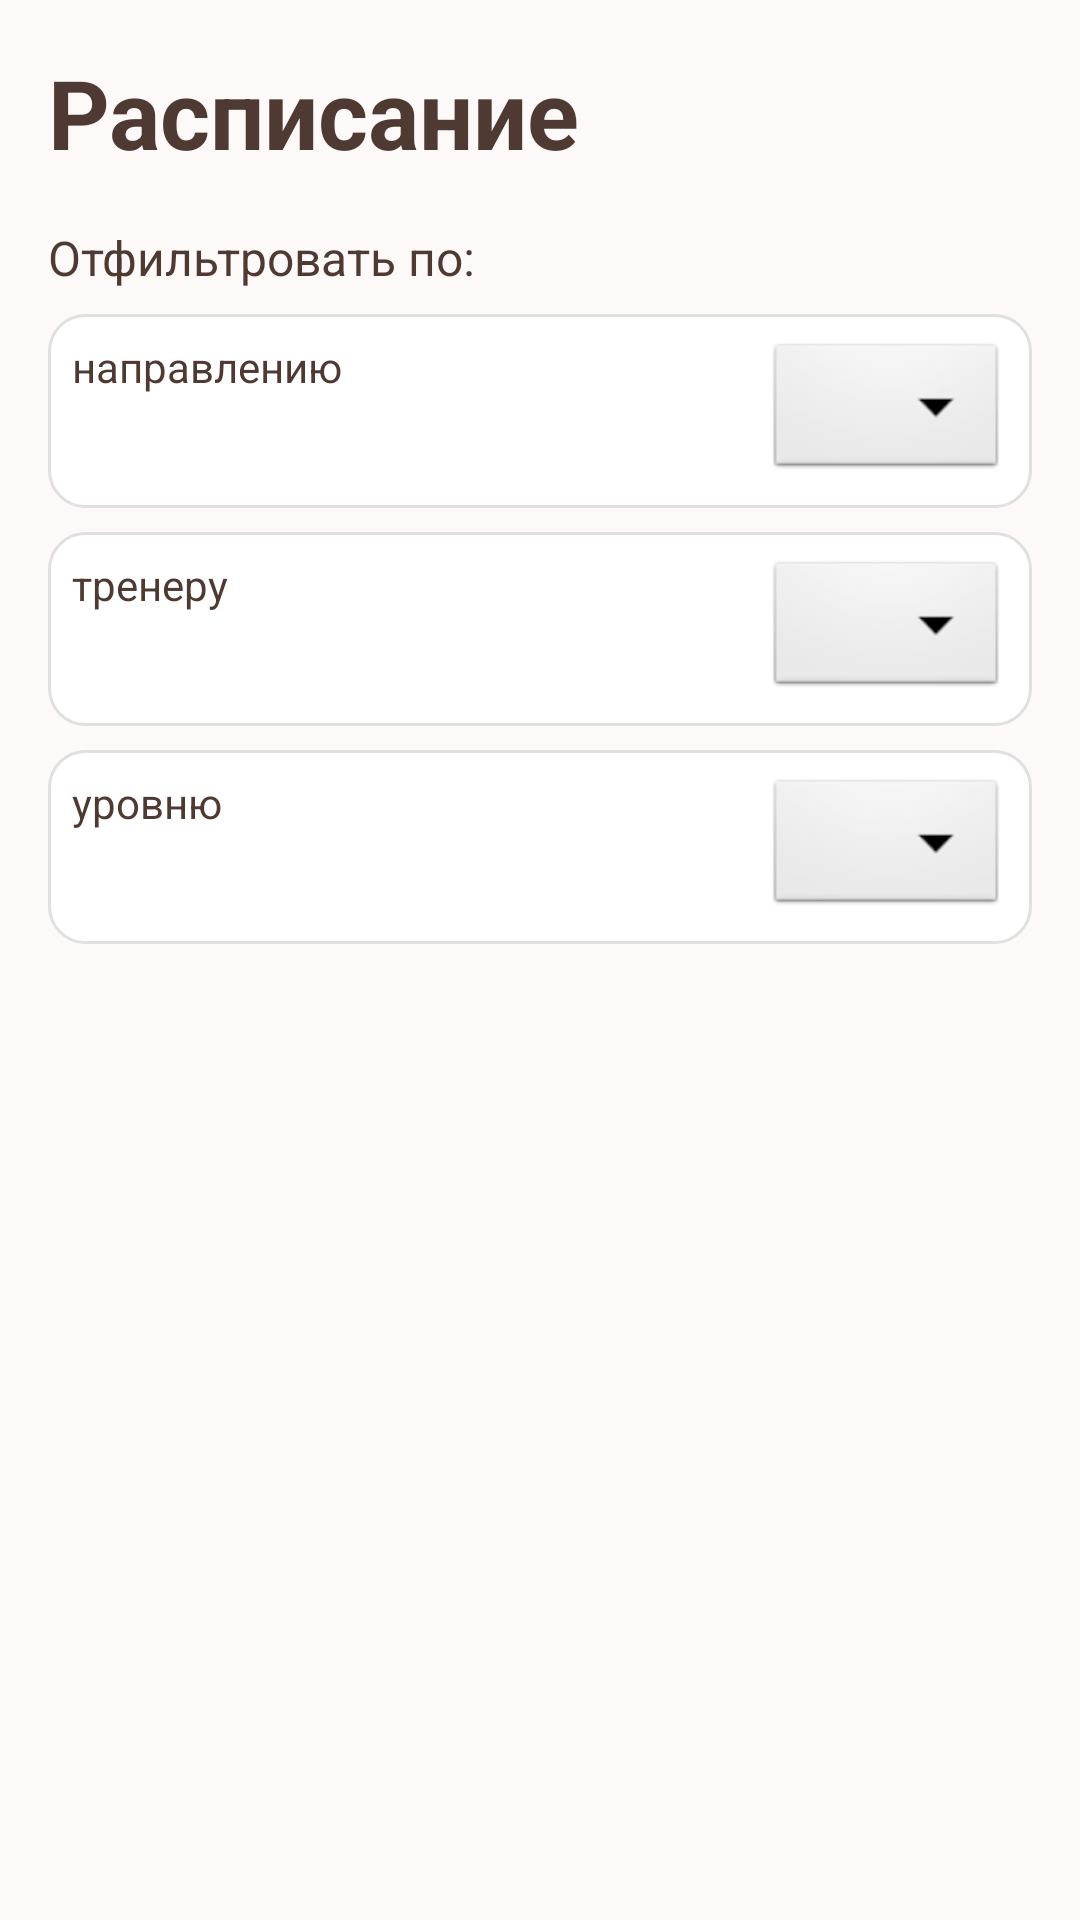

Android layout source for this screen:
<!-- AndroidManifest.xml: application theme Theme.DanceStudio -->
<!-- res/layout/fragment_schedule.xml -->
<LinearLayout xmlns:android="http://schemas.android.com/apk/res/android"
    android:orientation="vertical"
    android:background="#FDF9F9"
    android:padding="16dp"
    android:layout_width="match_parent"
    android:layout_height="match_parent">

    <TextView
        android:id="@+id/titleSchedule"
        android:layout_width="wrap_content"
        android:layout_height="wrap_content"
        android:text="Расписание"
        android:textSize="32sp"
        android:textColor="#4E3A32"
        android:textStyle="bold"
        android:layout_marginBottom="16dp" />

    <TextView
        android:id="@+id/labelFilters"
        android:layout_width="wrap_content"
        android:layout_height="wrap_content"
        android:text="Отфильтровать по:"
        android:textSize="16sp"
        android:textColor="#4E3A32"
        android:layout_marginBottom="8dp" />

    
    <LinearLayout
        android:orientation="horizontal"
        android:layout_width="match_parent"
        android:layout_height="wrap_content"
        android:background="@drawable/spinner_background"
        android:padding="8dp"
        android:layout_marginBottom="8dp">

        <TextView
            android:layout_width="0dp"
            android:layout_weight="1"
            android:layout_height="wrap_content"
            android:text="направлению"
            android:textColor="#4E3A32" />

        <Spinner
            android:id="@+id/spinnerDirection"

            android:layout_width="wrap_content"
            android:layout_height="wrap_content"
            android:background="@android:drawable/btn_dropdown" />
    </LinearLayout>

    
    <LinearLayout
        android:orientation="horizontal"
        android:layout_width="match_parent"
        android:layout_height="wrap_content"
        android:background="@drawable/spinner_background"
        android:padding="8dp"
        android:layout_marginBottom="8dp">

        <TextView
            android:layout_width="0dp"
            android:layout_weight="1"
            android:layout_height="wrap_content"
            android:text="тренеру"
            android:textColor="#4E3A32" />

        <Spinner
            android:id="@+id/spinnerTrainer"
            android:layout_width="wrap_content"
            android:layout_height="wrap_content"
            android:background="@android:drawable/btn_dropdown" />
    </LinearLayout>

    
    <LinearLayout
        android:orientation="horizontal"
        android:layout_width="match_parent"
        android:layout_height="wrap_content"
        android:background="@drawable/spinner_background"
        android:padding="8dp"
        android:layout_marginBottom="16dp">

        <TextView
            android:layout_width="0dp"
            android:layout_weight="1"
            android:layout_height="wrap_content"
            android:text="уровню"
            android:textColor="#4E3A32" />

        <Spinner
            android:id="@+id/spinnerLevel"
            android:layout_width="wrap_content"
            android:layout_height="wrap_content"
            android:background="@android:drawable/btn_dropdown" />
    </LinearLayout>

    
    <androidx.recyclerview.widget.RecyclerView
        android:id="@+id/recyclerViewSchedule"
        android:layout_width="match_parent"
        android:layout_height="0dp"
        android:layout_weight="1"
        android:clipToPadding="false" />
</LinearLayout>
<!-- resources referenced by this layout -->
<resources>
  <!-- drawable spinner_background (drawable) -->
  <shape xmlns:android="http://schemas.android.com/apk/res/android"
      android:shape="rectangle">
      <solid android:color="#FFFFFF" />
      <corners android:radius="12dp" />
      <padding android:left="12dp" android:right="12dp" />
      <stroke android:color="#E0E0E0" android:width="1dp" />
  </shape>
  <style name="Theme.DanceStudio" parent="Base.Theme.DanceStudio" />
  <style name="Base.Theme.DanceStudio" parent="Theme.Material3.DayNight.NoActionBar">
          
          
      </style>
</resources>
